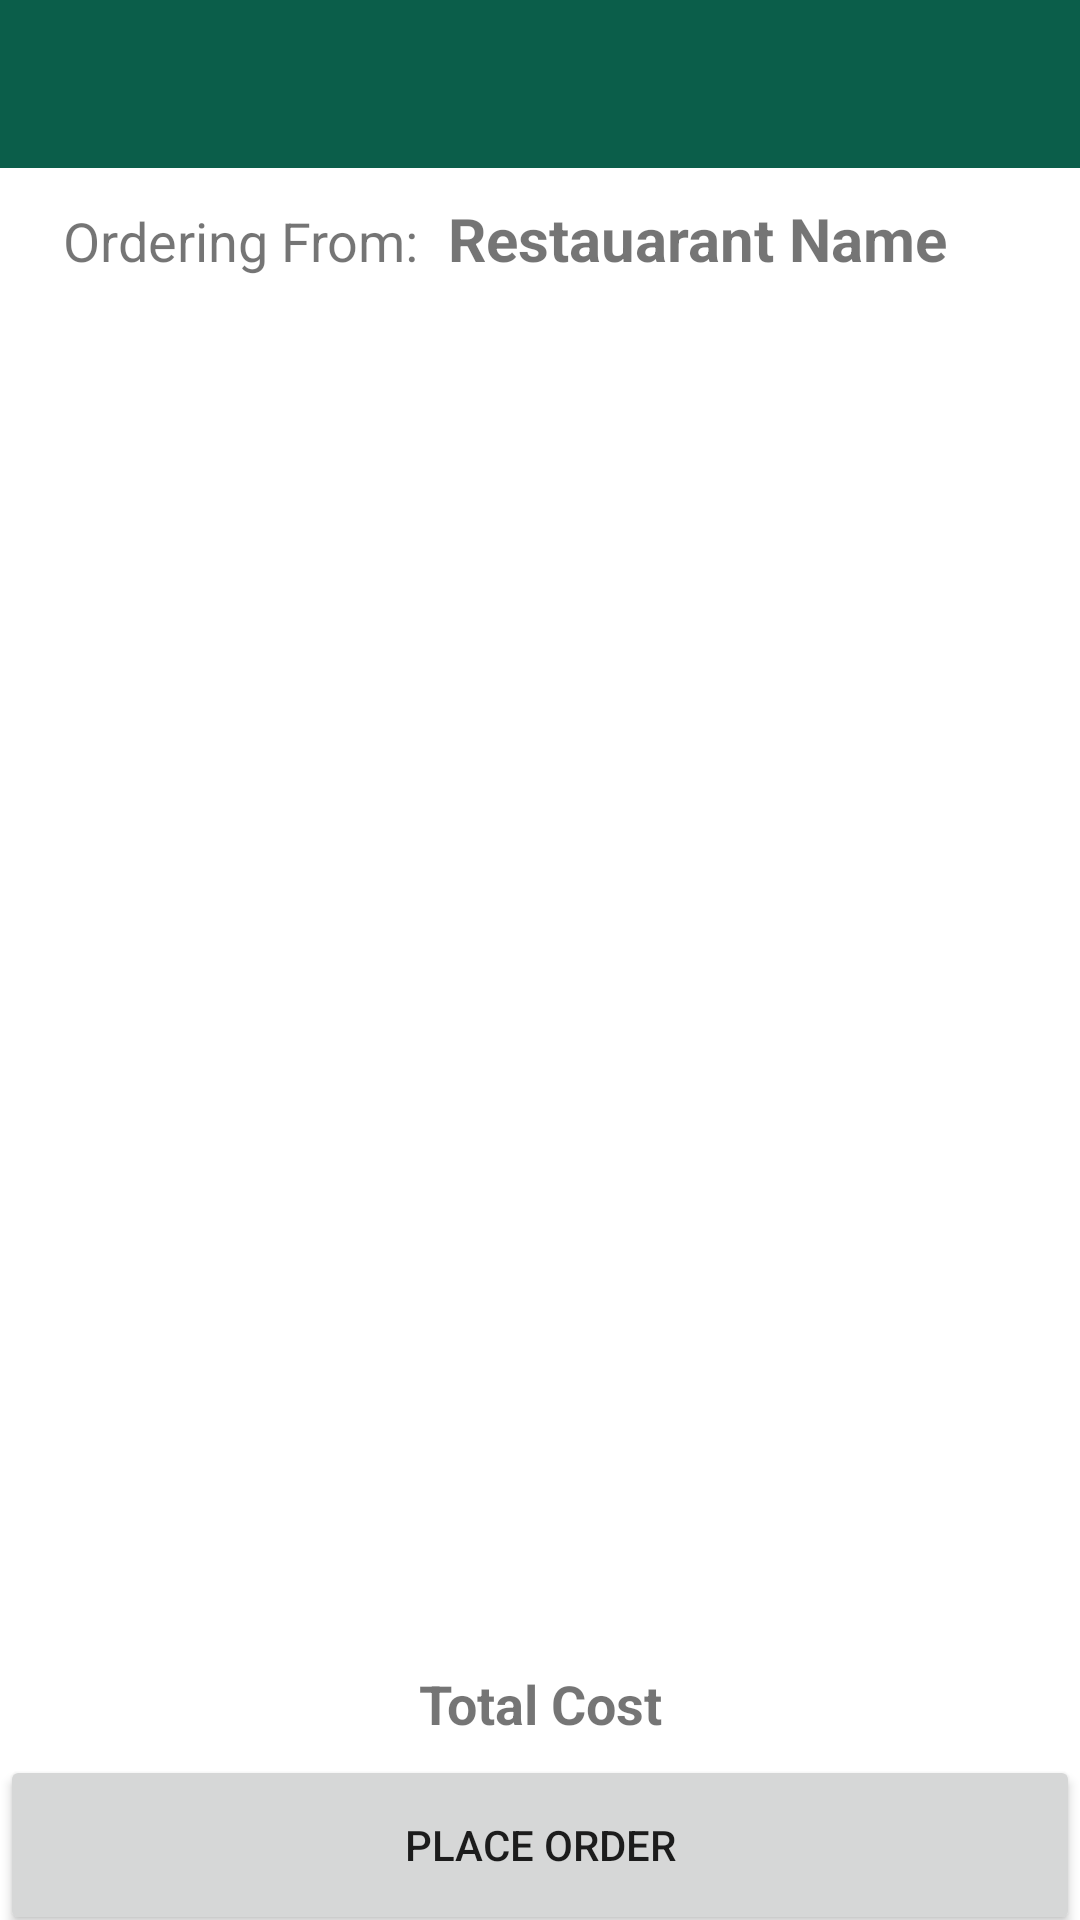

The Android layout XML behind this screen, and the referenced resources:
<!-- AndroidManifest.xml: application theme Theme.Foodie -->
<!-- res/layout/activity_cart.xml -->
<?xml version="1.0" encoding="utf-8"?>
<RelativeLayout xmlns:android="http://schemas.android.com/apk/res/android"
    xmlns:app="http://schemas.android.com/apk/res-auto"
    xmlns:tools="http://schemas.android.com/tools"
    android:layout_width="match_parent"
    android:layout_height="match_parent"
    tools:context=".activity.CartActivity">

    <androidx.appcompat.widget.Toolbar
        android:id="@+id/toolbarCart"
        android:layout_width="match_parent"
        android:layout_height="wrap_content"
        android:background="?attr/colorPrimary"
        android:minHeight="?attr/actionBarSize"
        android:theme="@style/ThemeOverlay.AppCompat.Dark" />

    <LinearLayout
        android:id="@+id/llOrderplace"
        android:layout_width="match_parent"
        android:layout_height="wrap_content"
        android:layout_below="@id/toolbarCart"
        android:background="@color/PrimaryLight2"
        android:orientation="horizontal"
        android:paddingTop="10dp"
        android:paddingBottom="10dp">


        <TextView
            android:id="@+id/textView6"
            android:layout_width="wrap_content"
            android:layout_height="wrap_content"
            android:layout_weight="1"
            android:gravity="end"
            android:paddingLeft="10dp"
            android:paddingRight="10dp"
            android:text="@string/ordering_from"
            android:textSize="18sp" />

        <TextView
            android:id="@+id/tvRestaurantName"
            android:layout_width="wrap_content"
            android:layout_height="wrap_content"
            android:layout_weight="4"
            android:text="@string/restauarant_name"
            android:textSize="20sp"
            android:textStyle="bold" />
    </LinearLayout>

    <RelativeLayout
        android:id="@+id/cartProgressLayout"
        android:layout_width="match_parent"
        android:layout_height="match_parent"
        android:layout_below="@id/llOrderplace"
        android:background="@color/white"
        android:elevation="1dp"
        android:visibility="invisible">

        <ProgressBar
            android:layout_width="wrap_content"
            android:layout_height="wrap_content"
            android:layout_centerInParent="true" />


    </RelativeLayout>

    <androidx.recyclerview.widget.RecyclerView
        android:id="@+id/recyclerViewCart"
        android:layout_width="match_parent"
        android:layout_height="wrap_content"
        android:layout_below="@id/llOrderplace" />

    <Button
        android:id="@+id/btnPlaceOrder"
        android:layout_width="match_parent"
        android:layout_height="60dp"
        android:layout_alignParentBottom="true"
        android:text="@string/place_order"
        android:translationY="5dp" />

    <TextView
        android:id="@+id/tvTotal"
        android:layout_width="match_parent"
        android:layout_height="wrap_content"
        android:layout_above="@id/btnPlaceOrder"
        android:layout_centerHorizontal="true"
        android:gravity="center"
        android:paddingStart="20dp"
        android:paddingEnd="20dp"
        android:text="@string/total_cost"
        android:textSize="18sp"
        android:textStyle="bold" />

</RelativeLayout>
<!-- resources referenced by this layout -->
<resources>
  <color name="white">#FFFFFFFF</color>
  <string name="ordering_from">Ordering From:</string>
  <string name="place_order">Place Order</string>
  <string name="restauarant_name">Restauarant Name</string>
  <string name="total_cost">Total Cost</string>
  <style name="Theme.Foodie" parent="Theme.MaterialComponents.Light.NoActionBar">
          
          <item name="colorPrimary">@color/PrimaryDark1</item>
          <item name="colorPrimaryVariant">@color/PrimaryDark2</item>
          <item name="colorOnPrimary">@color/white</item>
          
          <item name="colorSecondary">@color/teal_200</item>
          <item name="colorSecondaryVariant">@color/teal_200</item>
          <item name="colorOnSecondary">@color/black</item>
          
          <item name="android:statusBarColor" tools:targetApi="l">?attr/colorPrimaryVariant</item>
          
      </style>
  <color name="PrimaryDark1">#0B5E4A</color>
  <color name="PrimaryDark2">#1FAB89</color>
  <color name="teal_200">#FF03DAC5</color>
  <color name="black">#FF000000</color>
</resources>
